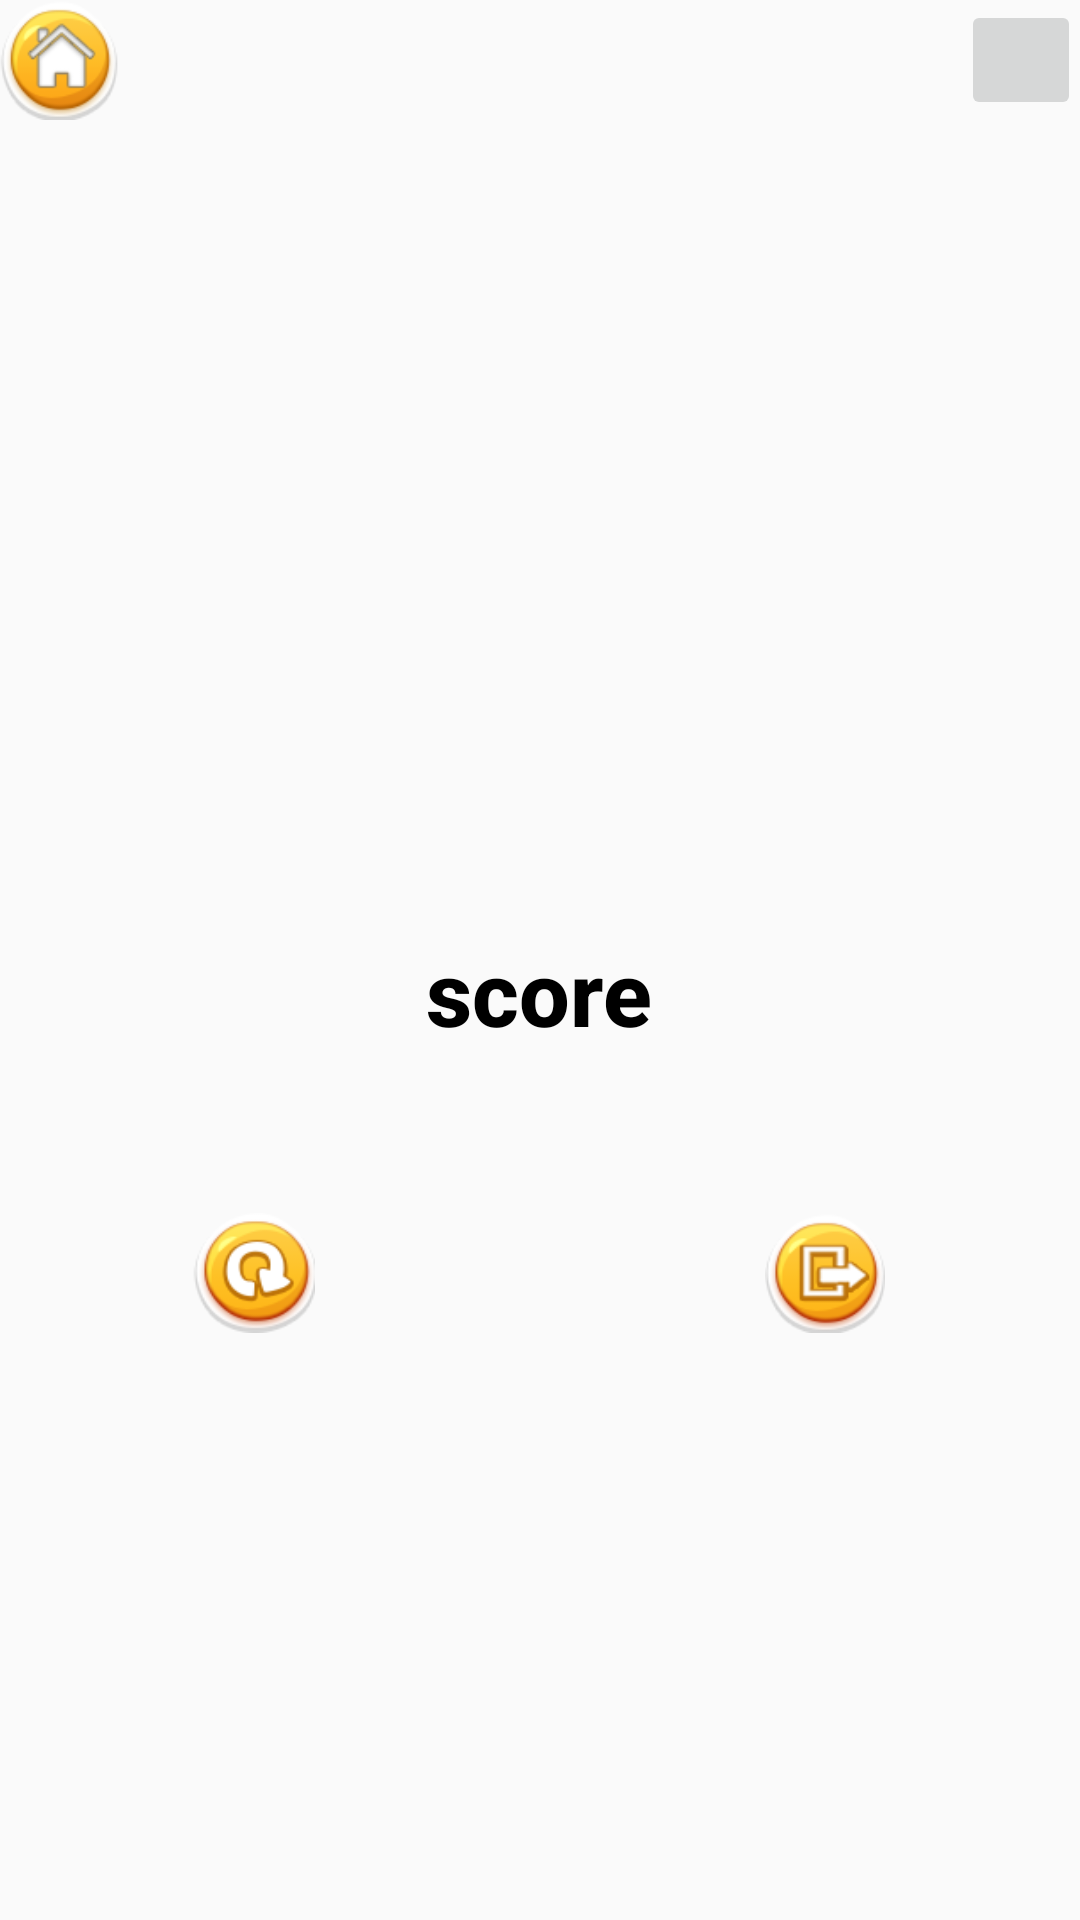

Layout XML and referenced resources for this Android screen:
<!-- AndroidManifest.xml: application theme AppTheme -->
<!-- res/layout/end_screen.xml -->
<?xml version="1.0" encoding="utf-8"?>
<RelativeLayout xmlns:android="http://schemas.android.com/apk/res/android"
    xmlns:tools="http://schemas.android.com/tools"
    android:id="@+id/background"
    android:layout_width="match_parent"
    android:layout_height="match_parent"
    android:paddingBottom="@dimen/activity_vertical_margin"
    android:paddingLeft="@dimen/activity_horizontal_margin"
    android:paddingRight="@dimen/activity_horizontal_margin"
    android:paddingTop="@dimen/activity_vertical_margin"
    tools:context="com.example.hobokentrivia.ScoreActivity" >

    <ImageButton
        android:id="@+id/imageButton"
        android:layout_width="40dp"
        android:layout_height="40dp"
        android:layout_alignParentTop="true"
        android:background="@drawable/ornghome"
        android:onClick="onHome" />
    
        
        <ImageButton
           android:id="@+id/controlMusic"
           android:layout_width="40dp"
           android:layout_height="40dp"
           android:layout_alignParentTop="true"
           android:layout_alignParentRight="true"
           android:onClick="onSetMusic" />
    

        <Button
            android:id="@+id/button1"
            android:layout_width="41dp"
            android:layout_height="40dp"
            android:layout_alignTop="@+id/button2"
            android:layout_toLeftOf="@+id/textView3"
            android:background="@drawable/replay"
            android:onClick="onRestart"
            android:textColor="#FFFFFF" />

        <Button
            android:id="@+id/button2"
            android:layout_width="40dp"
            android:layout_height="40dp"
            android:layout_below="@+id/textView3"
            android:layout_marginTop="75dp"
            android:layout_toRightOf="@+id/textView3"
            android:background="@drawable/exit"
            android:onClick="exit"
            android:textColor="#FFFFFF" />

        <TextView
            android:id="@+id/textView3"
            android:layout_width="150dp"
            android:layout_height="wrap_content"
            android:layout_centerHorizontal="true"
            android:layout_centerVertical="true" />

        <TextView
            android:id="@+id/textView2"
            android:layout_width="wrap_content"
            android:layout_height="wrap_content"
            android:layout_alignTop="@+id/textView3"
            android:layout_centerHorizontal="true"
            android:fontFamily="sans-serif-medium"
            android:gravity="bottom"
            android:text="score"
            android:textColor="#000000"
            android:textSize="30dp"
            android:textStyle="bold" />

</RelativeLayout>
<!-- resources referenced by this layout -->
<resources>
  <!-- drawable exit: png bitmap (drawable-mdpi, 37366 bytes) -->
  <!-- drawable ornghome: png bitmap (drawable-mdpi, 25065 bytes) -->
  <!-- drawable replay: png bitmap (drawable-mdpi, 37366 bytes) -->
  <style name="AppTheme" parent="AppBaseTheme">
          
      </style>
  <style name="AppBaseTheme" parent="Theme.AppCompat.Light">
          
      </style>
</resources>
